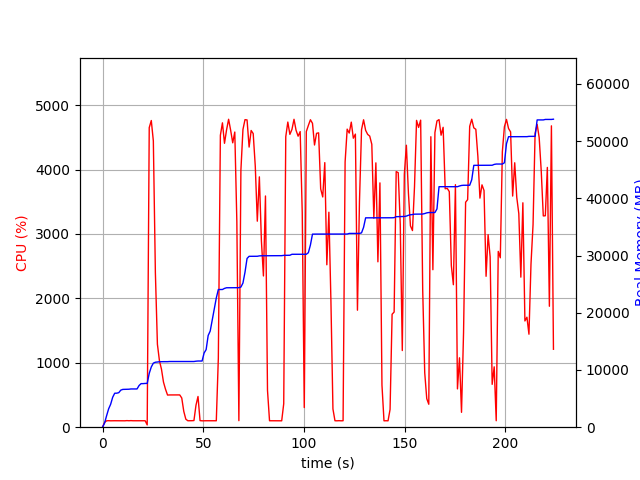

Data behind this chart, as committed beside it:
elapsed_time, nproc, cpu, mem_real, mem_virtual
3.3855438232421875e-05, 1, 0.0, 10.89, 3188
1.006, 1, 74.5, 723.1, 1688
2.014, 1, 99.2, 2009, 3656
3.022, 1, 101.2, 3207, 5000
4.029, 1, 99.3, 4015, 6776
5.036, 1, 100.3, 5239, 8578
6.043, 1, 100.3, 5939, 8690
7.051, 1, 100.2, 5945, 8690
8.058, 1, 99.2, 6037, 8690
9.065, 1, 100.3, 6479, 8702
10.07, 1, 100.3, 6607, 8702
11.08, 1, 99.3, 6621, 8702
12.09, 1, 102.3, 6631, 8702
13.09, 1, 100.2, 6639, 8702
14.1, 1, 102.1, 6685, 8702
15.11, 1, 100.0, 6685, 8702
16.12, 1, 100.1, 6685, 8702
17.13, 1, 99.1, 6685, 8702
18.14, 1, 101.1, 7283, 10750
19.15, 1, 99.1, 7617, 10750
20.16, 1, 100.1, 7617, 10750
21.17, 1, 100.1, 7651, 10750
22.18, 1, 35.7, 7652, 10750
23.19, 1, 4651, 9410, 15918
24.21, 1, 4761, 10530, 17129
25.23, 1, 4445, 11198, 17866
26.24, 1, 2401, 11358, 17992
27.25, 1, 1288, 11392, 18030
28.25, 1, 1032, 11440, 18086
29.26, 1, 901.4, 11440, 18086
30.27, 1, 699.9, 11458, 18086
31.28, 1, 589.0, 11460, 18086
32.28, 1, 499.2, 11460, 18086
33.29, 1, 500.7, 11484, 18086
34.3, 1, 500.4, 11484, 18086
35.31, 1, 499.9, 11484, 18086
36.31, 1, 501.1, 11484, 18086
37.32, 1, 501.1, 11484, 18086
38.33, 1, 501.2, 11484, 18086
39.34, 1, 453.5, 11484, 18086
40.35, 1, 246.1, 11484, 18086
41.36, 1, 124.8, 11484, 18086
42.36, 1, 100.1, 11484, 18086
43.37, 1, 100.0, 11484, 18086
44.39, 1, 100.9, 11484, 18086
45.39, 1, 103.0, 11484, 18086
46.4, 1, 340.8, 11538, 18214
47.42, 1, 476.8, 11568, 18214
48.42, 1, 102.1, 11568, 18214
49.43, 1, 99.1, 11568, 18214
50.44, 1, 100.1, 12970, 20790
51.45, 1, 100.1, 13568, 20950
52.46, 1, 100.0, 16034, 26070
53.47, 1, 100.1, 16806, 33430
54.48, 1, 99.1, 18732, 33674
55.49, 1, 100.1, 20662, 34250
56.5, 1, 100.0, 22588, 34658
57.51, 1, 1071, 24068, 34658
58.52, 1, 4532, 24070, 34658
59.55, 1, 4725, 24070, 34658
... 162 more rows
